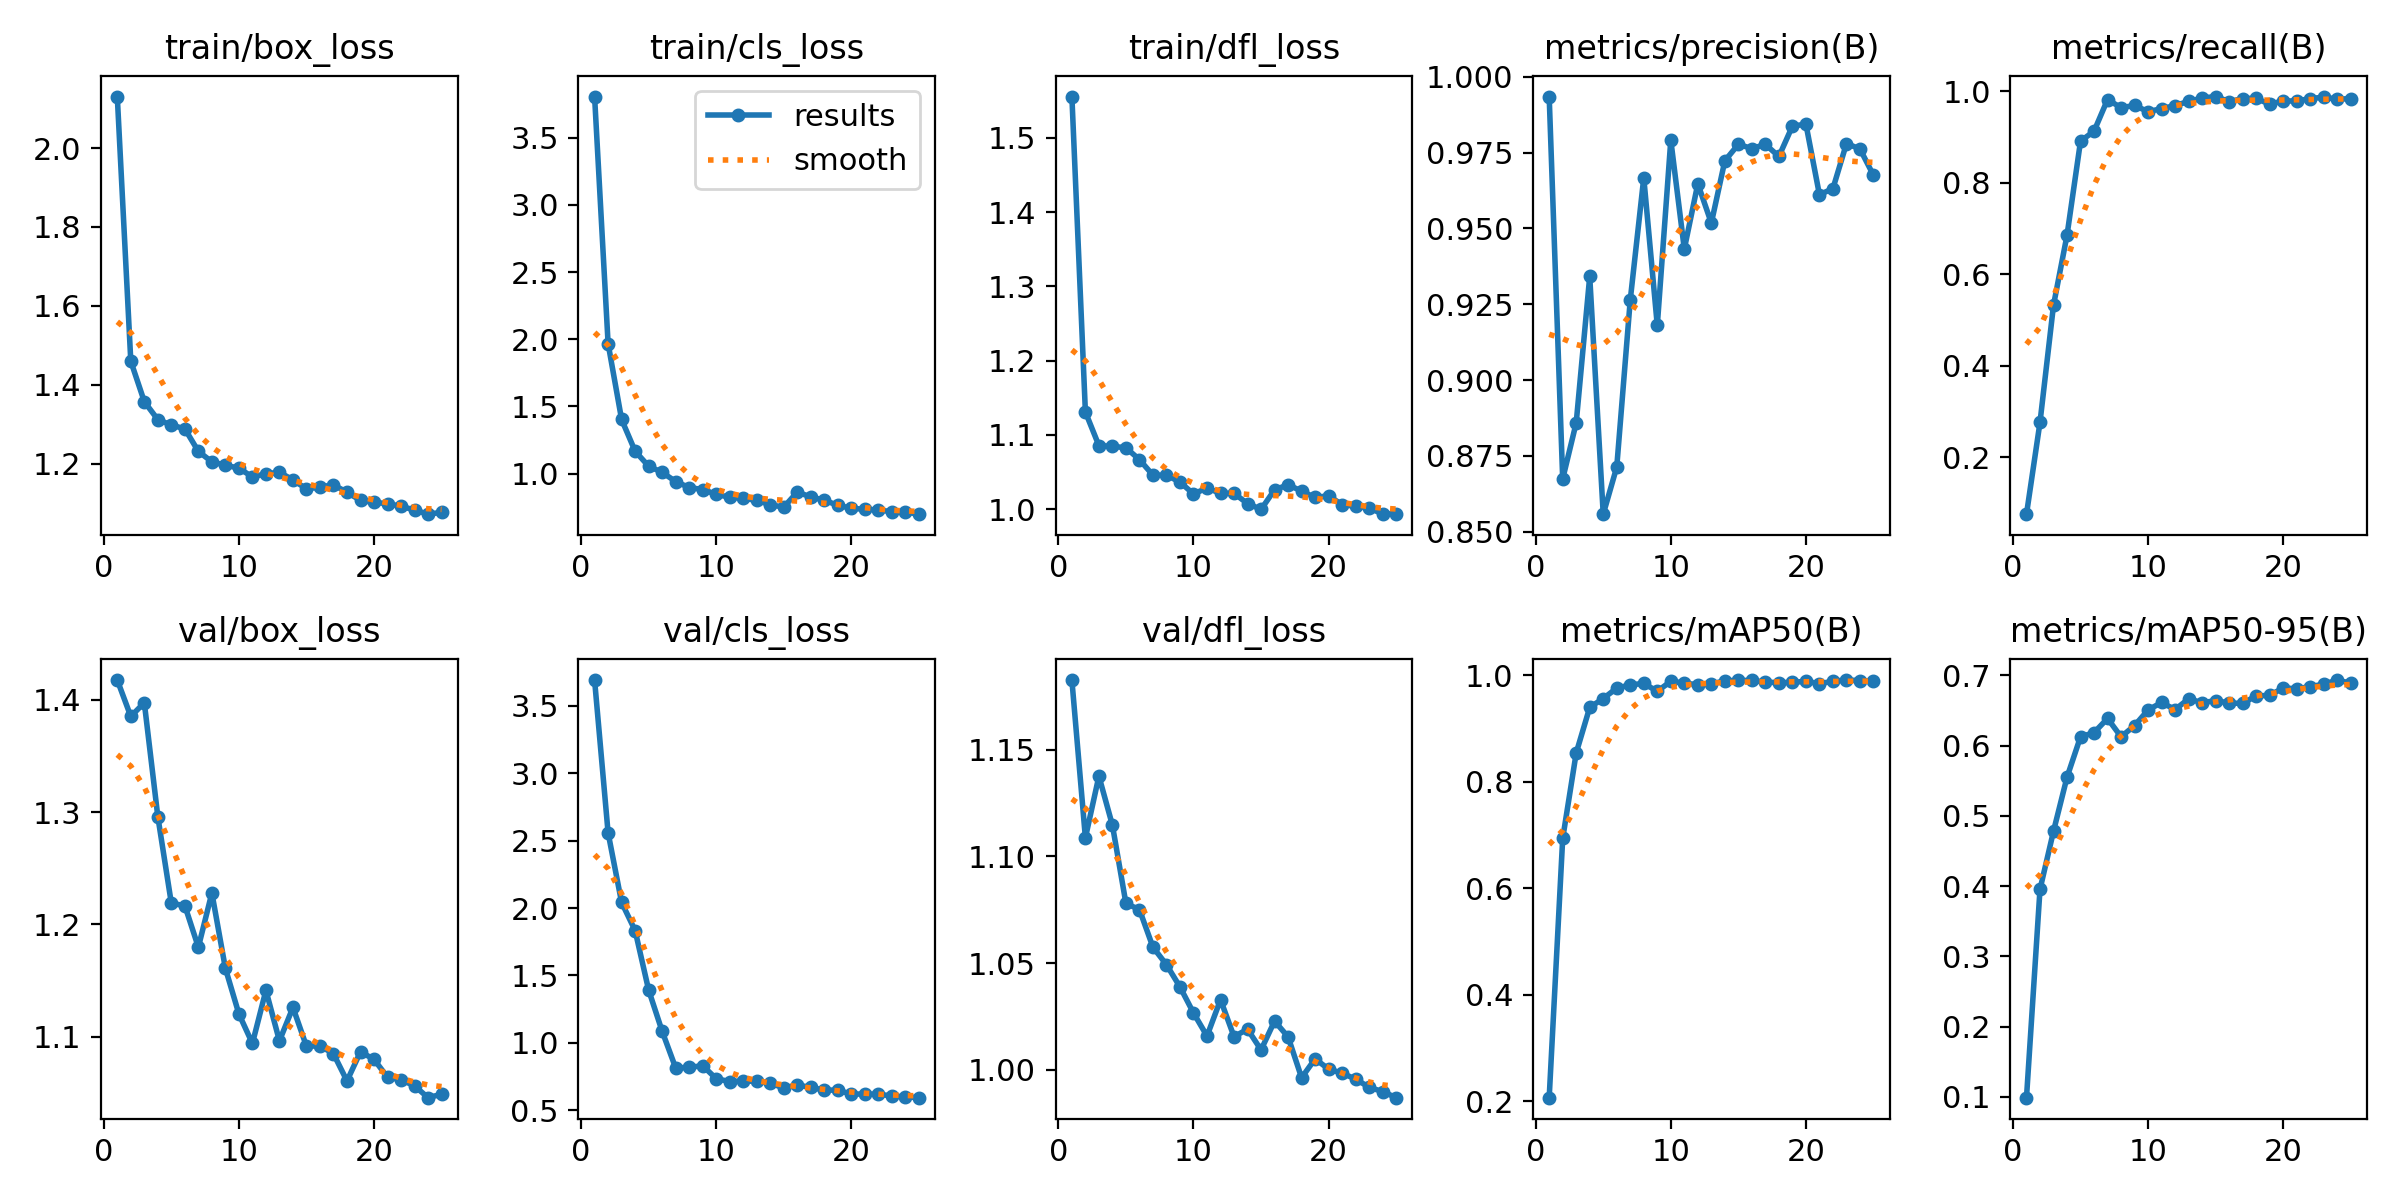

Source data for this figure (header and first rows):
epoch, train/box_loss, train/cls_loss, train/dfl_loss, metrics/precision(B), metrics/recall(B), metrics/mAP50(B), metrics/mAP50-95(B), val/box_loss, val/cls_loss, val/dfl_loss, lr/pg0, lr/pg1, lr/pg2
1, 2.131, 3.807, 1.556, 0.9935, 0.07553, 0.2063, 0.09886, 1.418, 3.692, 1.183, 0.00026, 0.00026, 0.00026
2, 1.46, 1.968, 1.131, 0.8674, 0.2761, 0.6935, 0.3953, 1.385, 2.558, 1.109, 0.000509, 0.000509, 0.000509
3, 1.357, 1.403, 1.086, 0.8859, 0.532, 0.8543, 0.4781, 1.397, 2.042, 1.138, 0.0007366, 0.0007366, 0.0007366
4, 1.312, 1.167, 1.085, 0.9342, 0.6849, 0.9399, 0.555, 1.296, 1.833, 1.115, 0.0008812, 0.0008812, 0.0008812
5, 1.298, 1.055, 1.083, 0.8558, 0.8905, 0.9566, 0.6124, 1.219, 1.392, 1.078, 0.0008812, 0.0008812, 0.0008812
6, 1.288, 1.01, 1.067, 0.8713, 0.9122, 0.9761, 0.6184, 1.217, 1.086, 1.075, 0.0008416, 0.0008416, 0.0008416
7, 1.231, 0.9411, 1.046, 0.9264, 0.9813, 0.9823, 0.6385, 1.18, 0.8142, 1.058, 0.000802, 0.000802, 0.000802
8, 1.205, 0.8963, 1.046, 0.9667, 0.9636, 0.985, 0.6124, 1.228, 0.8177, 1.049, 0.0007624, 0.0007624, 0.0007624
9, 1.196, 0.8817, 1.037, 0.918, 0.9684, 0.9702, 0.6284, 1.161, 0.8307, 1.039, 0.0007228, 0.0007228, 0.0007228
10, 1.189, 0.8454, 1.02, 0.9791, 0.9549, 0.989, 0.6506, 1.12, 0.7341, 1.027, 0.0006832, 0.0006832, 0.0006832
11, 1.167, 0.8243, 1.029, 0.9432, 0.9615, 0.9857, 0.6613, 1.094, 0.7129, 1.016, 0.0006436, 0.0006436, 0.0006436
12, 1.175, 0.8166, 1.021, 0.9648, 0.9682, 0.9825, 0.6512, 1.141, 0.7167, 1.033, 0.000604, 0.000604, 0.000604
13, 1.178, 0.8011, 1.021, 0.9518, 0.9773, 0.9842, 0.6666, 1.096, 0.7148, 1.016, 0.0005644, 0.0005644, 0.0005644
14, 1.159, 0.7681, 1.008, 0.9723, 0.9846, 0.9898, 0.6609, 1.126, 0.7011, 1.019, 0.0005248, 0.0005248, 0.0005248
15, 1.136, 0.7505, 0.9998, 0.9778, 0.9879, 0.9907, 0.664, 1.091, 0.6651, 1.009, 0.0004852, 0.0004852, 0.0004852
16, 1.141, 0.8625, 1.026, 0.9764, 0.9768, 0.9906, 0.6604, 1.092, 0.6878, 1.023, 0.0004456, 0.0004456, 0.0004456
17, 1.147, 0.8266, 1.033, 0.9777, 0.9835, 0.9874, 0.66, 1.085, 0.669, 1.016, 0.000406, 0.000406, 0.000406
18, 1.128, 0.8012, 1.024, 0.9738, 0.9839, 0.9865, 0.6708, 1.061, 0.6501, 0.9964, 0.0003664, 0.0003664, 0.0003664
19, 1.107, 0.7648, 1.016, 0.9838, 0.971, 0.9869, 0.6712, 1.087, 0.6487, 1.005, 0.0003268, 0.0003268, 0.0003268
20, 1.102, 0.7415, 1.018, 0.9844, 0.9785, 0.9892, 0.6821, 1.08, 0.6197, 1, 0.0002872, 0.0002872, 0.0002872
21, 1.099, 0.735, 1.006, 0.9611, 0.978, 0.9844, 0.6806, 1.064, 0.6207, 0.9985, 0.0002476, 0.0002476, 0.0002476
22, 1.092, 0.7291, 1.004, 0.9632, 0.9836, 0.9892, 0.6839, 1.062, 0.6189, 0.9958, 0.000208, 0.000208, 0.000208
23, 1.083, 0.7167, 1.002, 0.978, 0.9864, 0.9913, 0.6872, 1.056, 0.606, 0.9919, 0.0001684, 0.0001684, 0.0001684
24, 1.072, 0.714, 0.9933, 0.9762, 0.9823, 0.9905, 0.6932, 1.046, 0.5997, 0.9899, 0.0001288, 0.0001288, 0.0001288
25, 1.077, 0.6982, 0.9942, 0.9675, 0.9832, 0.9893, 0.6887, 1.049, 0.5933, 0.987, 8.92e-05, 8.92e-05, 8.92e-05
